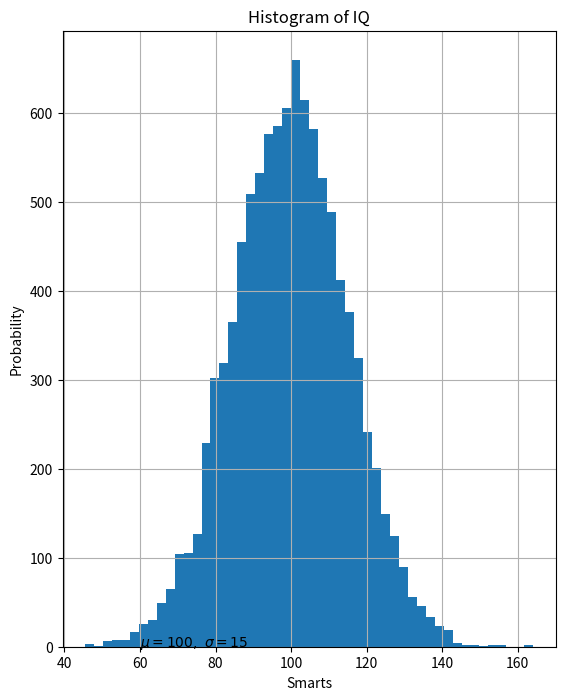

The matplotlib source for this figure: (Note: this script raises an exception after producing the figure.)
import numpy as np
import matplotlib.pyplot as plt

plt.figure(figsize=(14, 8))

# Fixing random state for reproducibility
#np.random.seed(19680801)

mu, sigma = 100, 15
x = mu + sigma * np.random.randn(10000)

#print(x[:100])
x.sort()
xlen = len(x)
low = x[int(xlen/3)]
high = x[int(xlen*2/3)]
#print(low,high)

def level(iq,low,high):
    if iq < low:
        return "low"
    elif iq < high:
        return "medium"
    else:
        return "high"
print(level(85,low,high))

plt.subplot(121)
plt.xlabel('Smarts')
plt.ylabel('Probability')
plt.title('Histogram of IQ')
plt.text(60, .025, r'$\mu=100,\ \sigma=15$')
#plt.axis([40, 160, 0, 0.03])
plt.grid(True)
n, bins, patches = plt.hist(x, 50, normed=1, facecolor='g', alpha=0.75)

plt.show()
